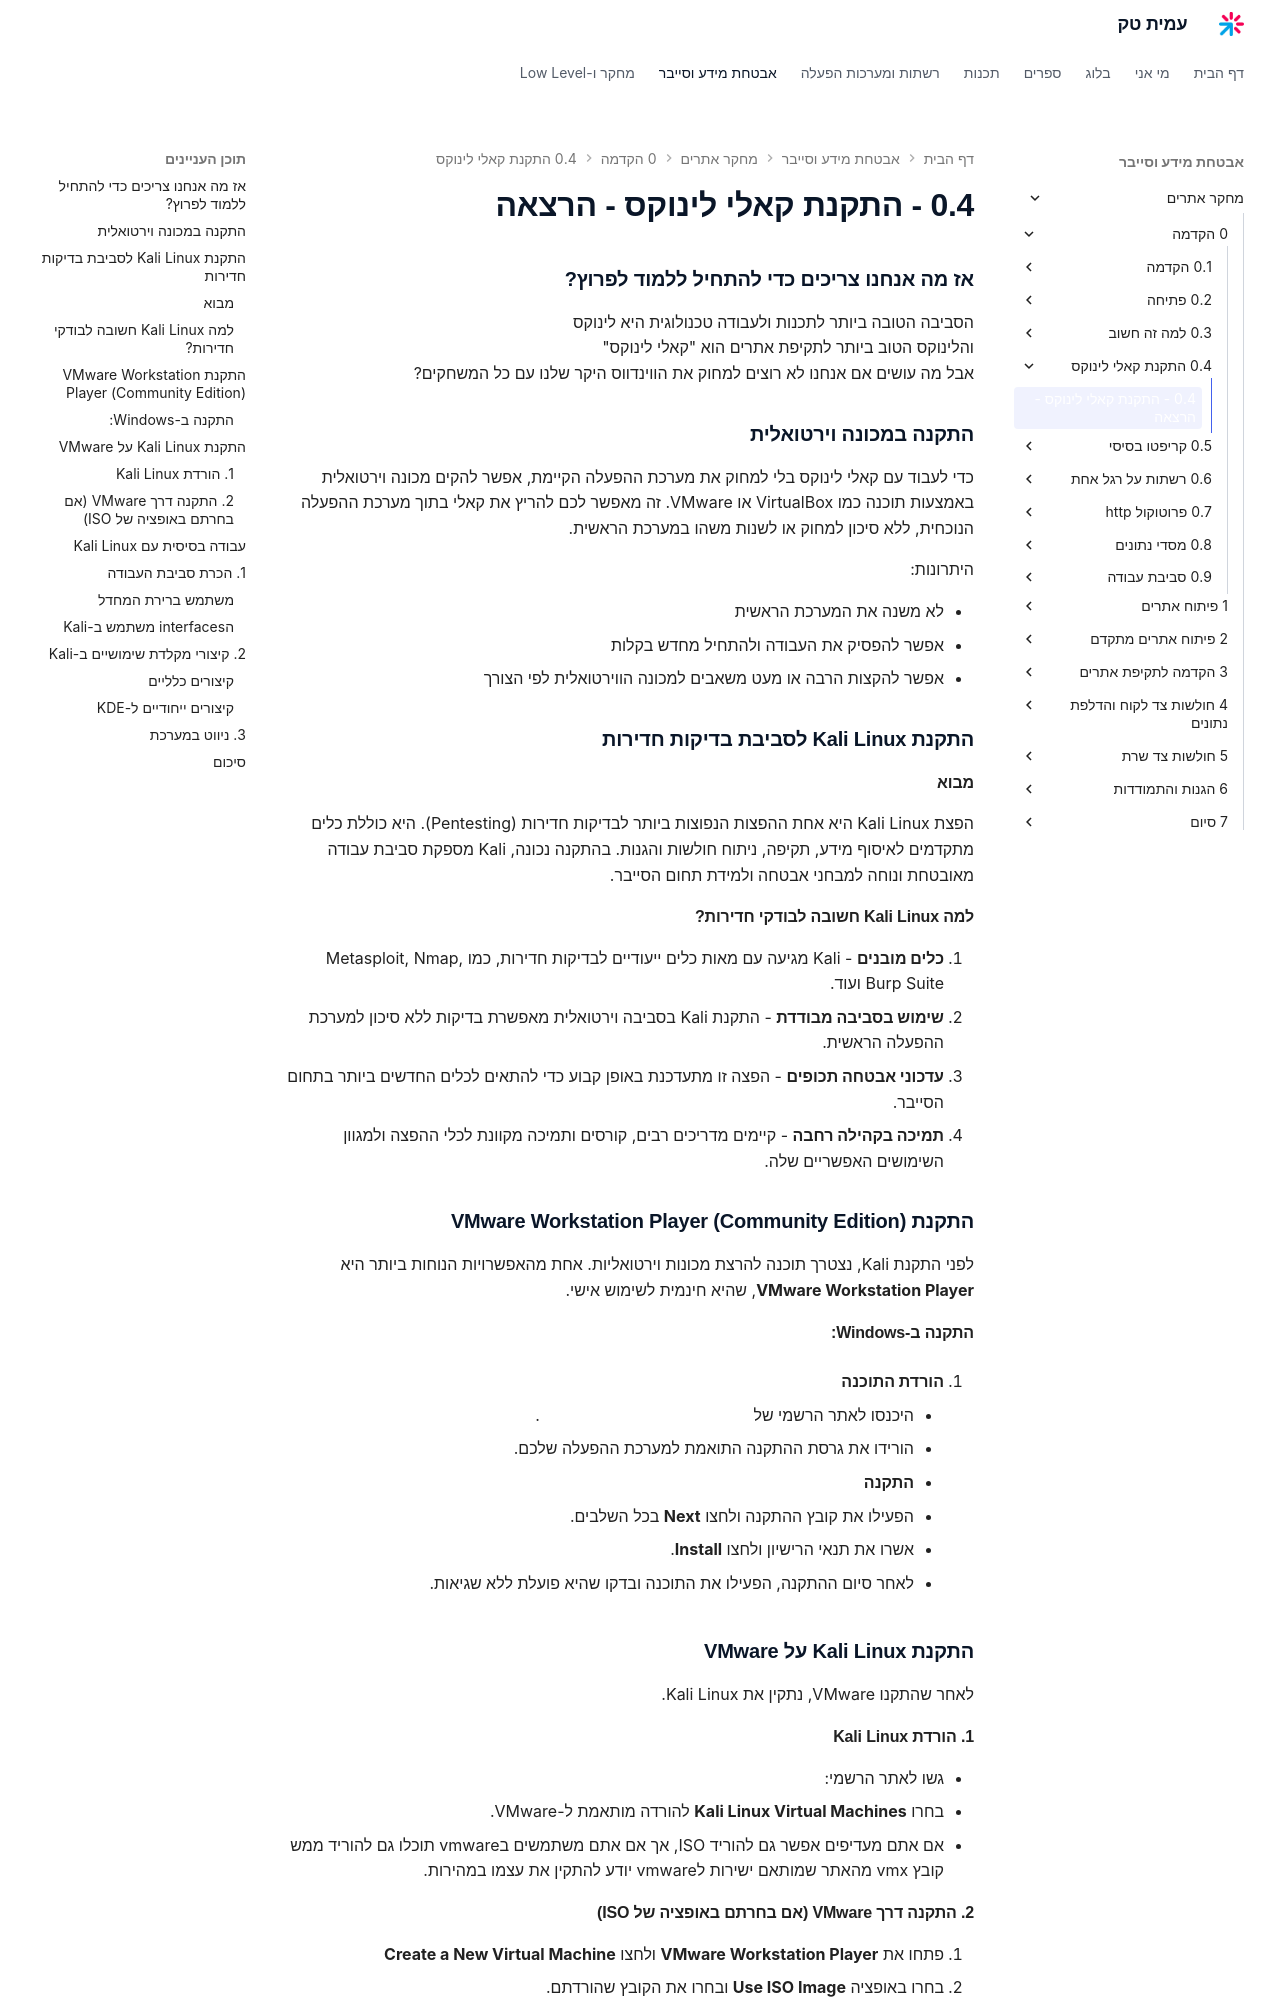

repository: AmitPinchasi/amittech · page: מחקר-אתרים/0 - הקדמה/0.4 - התקנת קאלי לינוקס/0.4 - התקנת קאלי לינוקס - הרצאה/index.html · generator: mkdocs

### אז מה אנחנו צריכים כדי להתחיל ללמוד לפרוץ?
הסביבה הטובה ביותר לתכנות ולעבודה טכנולוגית היא לינוקס
והלינוקס הטוב ביותר לתקיפת אתרים הוא "קאלי לינוקס"
אבל מה עושים אם אנחנו לא רוצים למחוק את הווינדווס היקר שלנו עם כל המשחקים?

### התקנה במכונה וירטואלית

כדי לעבוד עם קאלי לינוקס בלי למחוק את מערכת ההפעלה הקיימת, אפשר להקים מכונה וירטואלית באמצעות תוכנה כמו VirtualBox או VMware. זה מאפשר לכם להריץ את קאלי בתוך מערכת ההפעלה הנוכחית, ללא סיכון למחוק או לשנות משהו במערכת הראשית.

היתרונות:

- לא משנה את המערכת הראשית
- אפשר להפסיק את העבודה ולהתחיל מחדש בקלות
- אפשר להקצות הרבה או מעט משאבים למכונה הווירטואלית לפי הצורך

### התקנת Kali Linux לסביבת בדיקות חדירות

#### מבוא

הפצת Kali Linux היא אחת ההפצות הנפוצות ביותר לבדיקות חדירות (Pentesting). היא כוללת כלים מתקדמים לאיסוף מידע, תקיפה, ניתוח חולשות והגנות. בהתקנה נכונה, Kali מספקת סביבת עבודה מאובטחת ונוחה למבחני אבטחה ולמידת תחום הסייבר.

#### למה Kali Linux חשובה לבודקי חדירות?

1. **כלים מובנים** - Kali מגיעה עם מאות כלים ייעודיים לבדיקות חדירות, כמו Metasploit, Nmap, Burp Suite ועוד.
2. **שימוש בסביבה מבודדת** - התקנת Kali בסביבה וירטואלית מאפשרת בדיקות ללא סיכון למערכת ההפעלה הראשית.
3. **עדכוני אבטחה תכופים** - הפצה זו מתעדכנת באופן קבוע כדי להתאים לכלים החדשים ביותר בתחום הסייבר.
4. **תמיכה בקהילה רחבה** - קיימים מדריכים רבים, קורסים ותמיכה מקוונת לכלי ההפצה ולמגוון השימושים האפשריים שלה.

### התקנת VMware Workstation Player (Community Edition)

לפני התקנת Kali, נצטרך תוכנה להרצת מכונות וירטואליות. אחת מהאפשרויות הנוחות ביותר היא **VMware Workstation Player**, שהיא חינמית לשימוש אישי.

#### התקנה ב-Windows:

1. **הורדת התוכנה**
    
    - היכנסו לאתר הרשמי של [VMware Workstation Player](https://www.vmware.com/products/workstation-player.html).
    - הורידו את גרסת ההתקנה התואמת למערכת ההפעלה שלכם.
2. **התקנה**
    
    - הפעילו את קובץ ההתקנה ולחצו **Next** בכל השלבים.
    - אשרו את תנאי הרישיון ולחצו **Install**.
    - לאחר סיום ההתקנה, הפעילו את התוכנה ובדקו שהיא פועלת ללא שגיאות.

### התקנת Kali Linux על VMware

לאחר שהתקנו VMware, נתקין את Kali Linux.

#### 1. הורדת Kali Linux

- גשו לאתר הרשמי: [https://www.kali.org/get-kali/](https://www.kali.org/get-kali/)
- בחרו **Kali Linux Virtual Machines** להורדה מותאמת ל-VMware. 
- אם אתם מעדיפים אפשר גם להוריד ISO, אך אם אתם משתמשים בvmware תוכלו גם להוריד ממש קובץ vmx מהאתר שמותאם ישירות לvmware יודע להתקין את עצמו במהירות.
